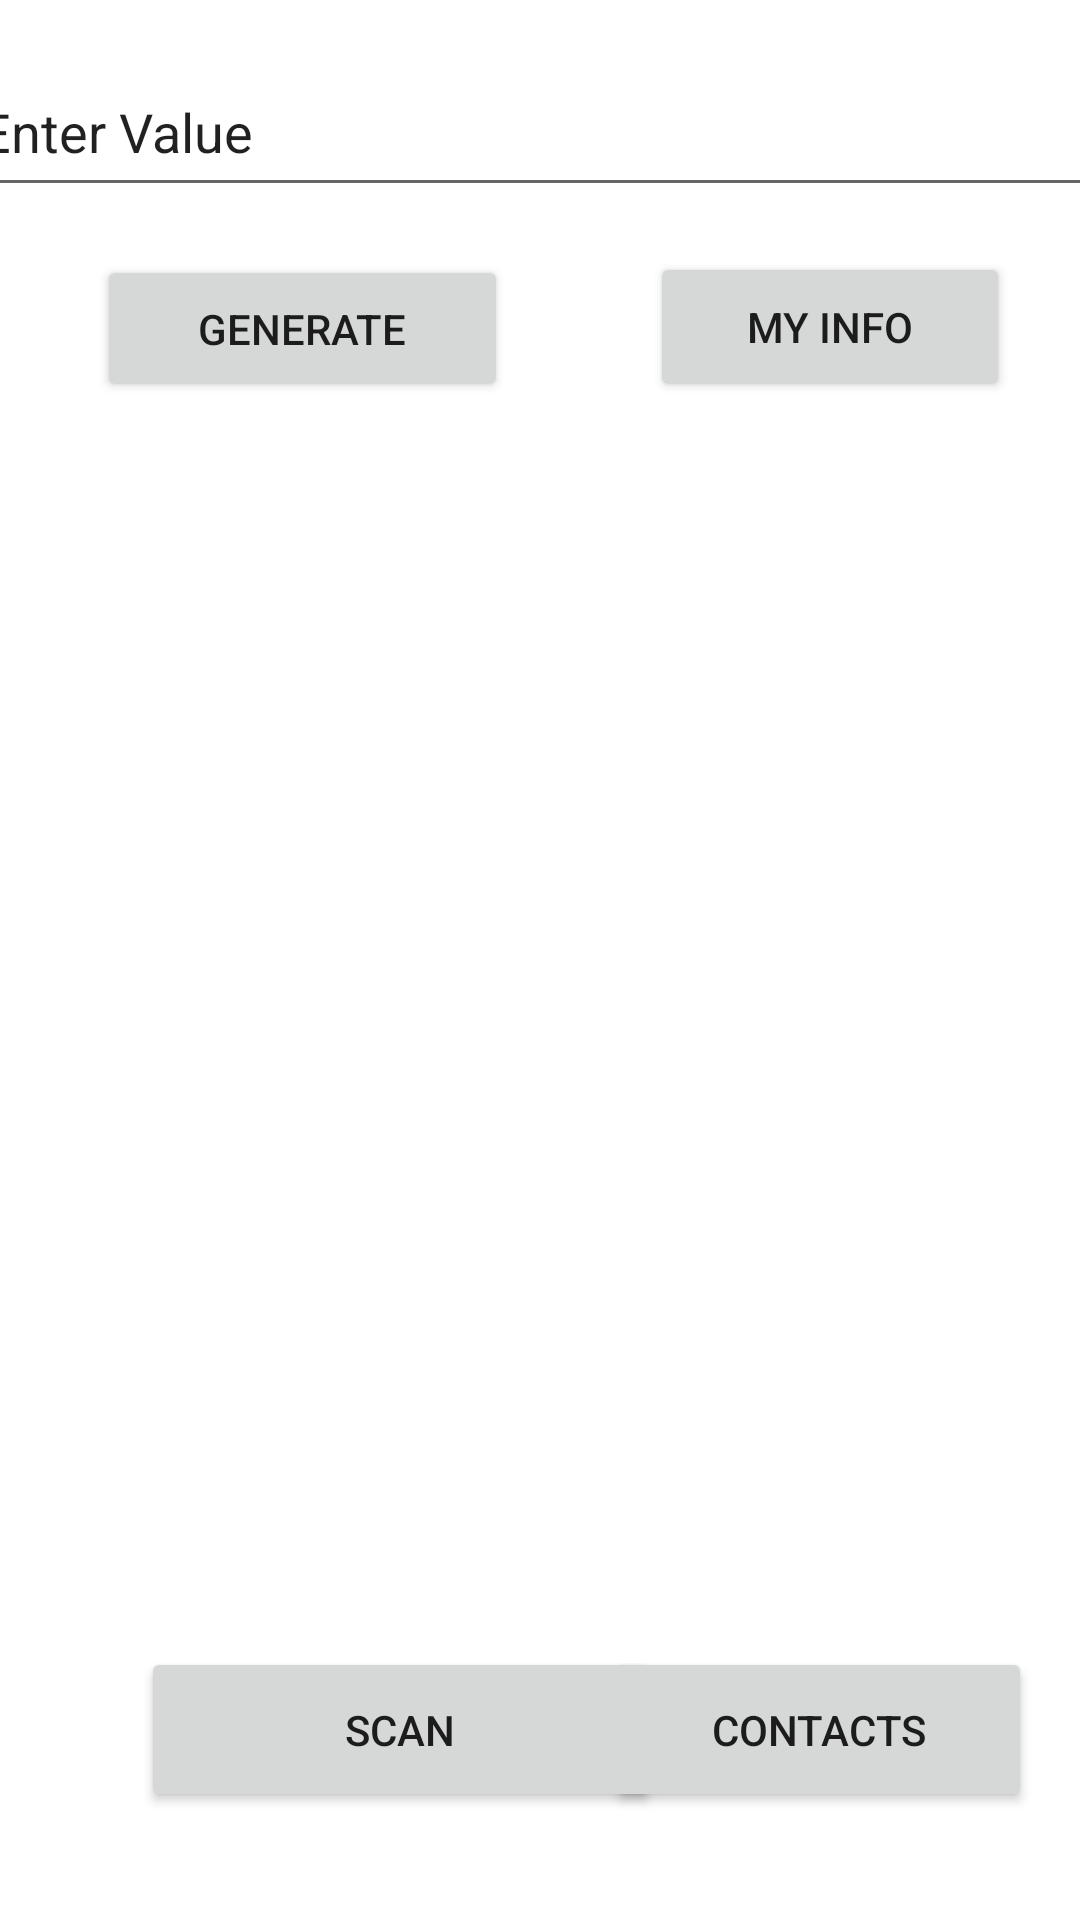

This screen was rendered from an Android layout file. Write that file and the resources it references.
<!-- AndroidManifest.xml: application theme Theme.QRAPP -->
<!-- res/layout/activity_main.xml -->
<?xml version="1.0" encoding="utf-8"?>
<androidx.constraintlayout.widget.ConstraintLayout xmlns:android="http://schemas.android.com/apk/res/android"
    xmlns:app="http://schemas.android.com/apk/res-auto"
    xmlns:tools="http://schemas.android.com/tools"
    android:layout_width="match_parent"
    android:layout_height="match_parent"
    tools:context=".MainActivity">

    <ImageView
        android:id="@+id/qrPlaceHolder"
        android:layout_width="326dp"
        android:layout_height="346dp"
        app:layout_constraintBottom_toBottomOf="parent"
        app:layout_constraintEnd_toEndOf="parent"
        app:layout_constraintStart_toStartOf="parent"
        app:layout_constraintTop_toTopOf="parent"
        tools:srcCompat="@color/purple_200" />

    <EditText
        android:id="@+id/qrInput"
        android:layout_width="382dp"
        android:layout_height="53dp"
        android:layout_marginTop="16dp"
        android:ems="10"
        android:inputType="textPersonName"
        android:text="Enter Value"
        app:layout_constraintEnd_toEndOf="parent"
        app:layout_constraintStart_toStartOf="parent"
        app:layout_constraintTop_toTopOf="parent" />

    <Button
        android:id="@+id/genButton"
        android:layout_width="137dp"
        android:layout_height="49dp"
        android:layout_marginTop="16dp"
        android:text="GENERATE"
        app:layout_constraintEnd_toEndOf="parent"
        app:layout_constraintHorizontal_bias="0.145"
        app:layout_constraintStart_toStartOf="parent"
        app:layout_constraintTop_toBottomOf="@+id/qrInput" />

    <Button
        android:id="@+id/myContactBtn"
        android:layout_width="120dp"
        android:layout_height="50dp"
        android:layout_marginStart="69dp"
        android:layout_marginTop="15dp"
        android:layout_marginEnd="45dp"
        android:text="MY INFO"
        app:layout_constraintEnd_toEndOf="parent"
        app:layout_constraintStart_toEndOf="@+id/genButton"
        app:layout_constraintTop_toBottomOf="@+id/qrInput" />

    <Button
        android:id="@+id/scanBtn"
        android:layout_width="173dp"
        android:layout_height="55dp"
        android:layout_marginBottom="36dp"
        android:text="SCAN"
        app:layout_constraintBottom_toBottomOf="parent"
        app:layout_constraintEnd_toEndOf="parent"
        app:layout_constraintHorizontal_bias="0.252"
        app:layout_constraintStart_toStartOf="parent" />

    <Button
        android:id="@+id/contactsBtn"
        android:layout_width="142dp"
        android:layout_height="55dp"
        android:layout_marginEnd="16dp"
        android:layout_marginBottom="36dp"
        android:text="Contacts"
        app:layout_constraintBottom_toBottomOf="parent"
        app:layout_constraintEnd_toEndOf="parent" />
</androidx.constraintlayout.widget.ConstraintLayout>
<!-- resources referenced by this layout -->
<resources>
  <style name="Theme.QRAPP" parent="Theme.MaterialComponents.DayNight.DarkActionBar">
          
          <item name="colorPrimary">@color/purple_500</item>
          <item name="colorPrimaryVariant">@color/purple_700</item>
          <item name="colorOnPrimary">@color/white</item>
          
          <item name="colorSecondary">@color/teal_200</item>
          <item name="colorSecondaryVariant">@color/teal_700</item>
          <item name="colorOnSecondary">@color/black</item>
          
          <item name="android:statusBarColor" tools:targetApi="l">?attr/colorPrimaryVariant</item>
          
      </style>
  <!-- not gathered from this repository: default colours our renderer supplied (Android Studio template values) -->
  <color name="purple_200">#FFBB86FC</color>
  <color name="purple_500">#FF6200EE</color>
  <color name="purple_700">#FF3700B3</color>
  <color name="teal_200">#FF03DAC5</color>
  <color name="teal_700">#FF018786</color>
  <color name="black">#FF000000</color>
  <color name="white">#FFFFFFFF</color>
</resources>
